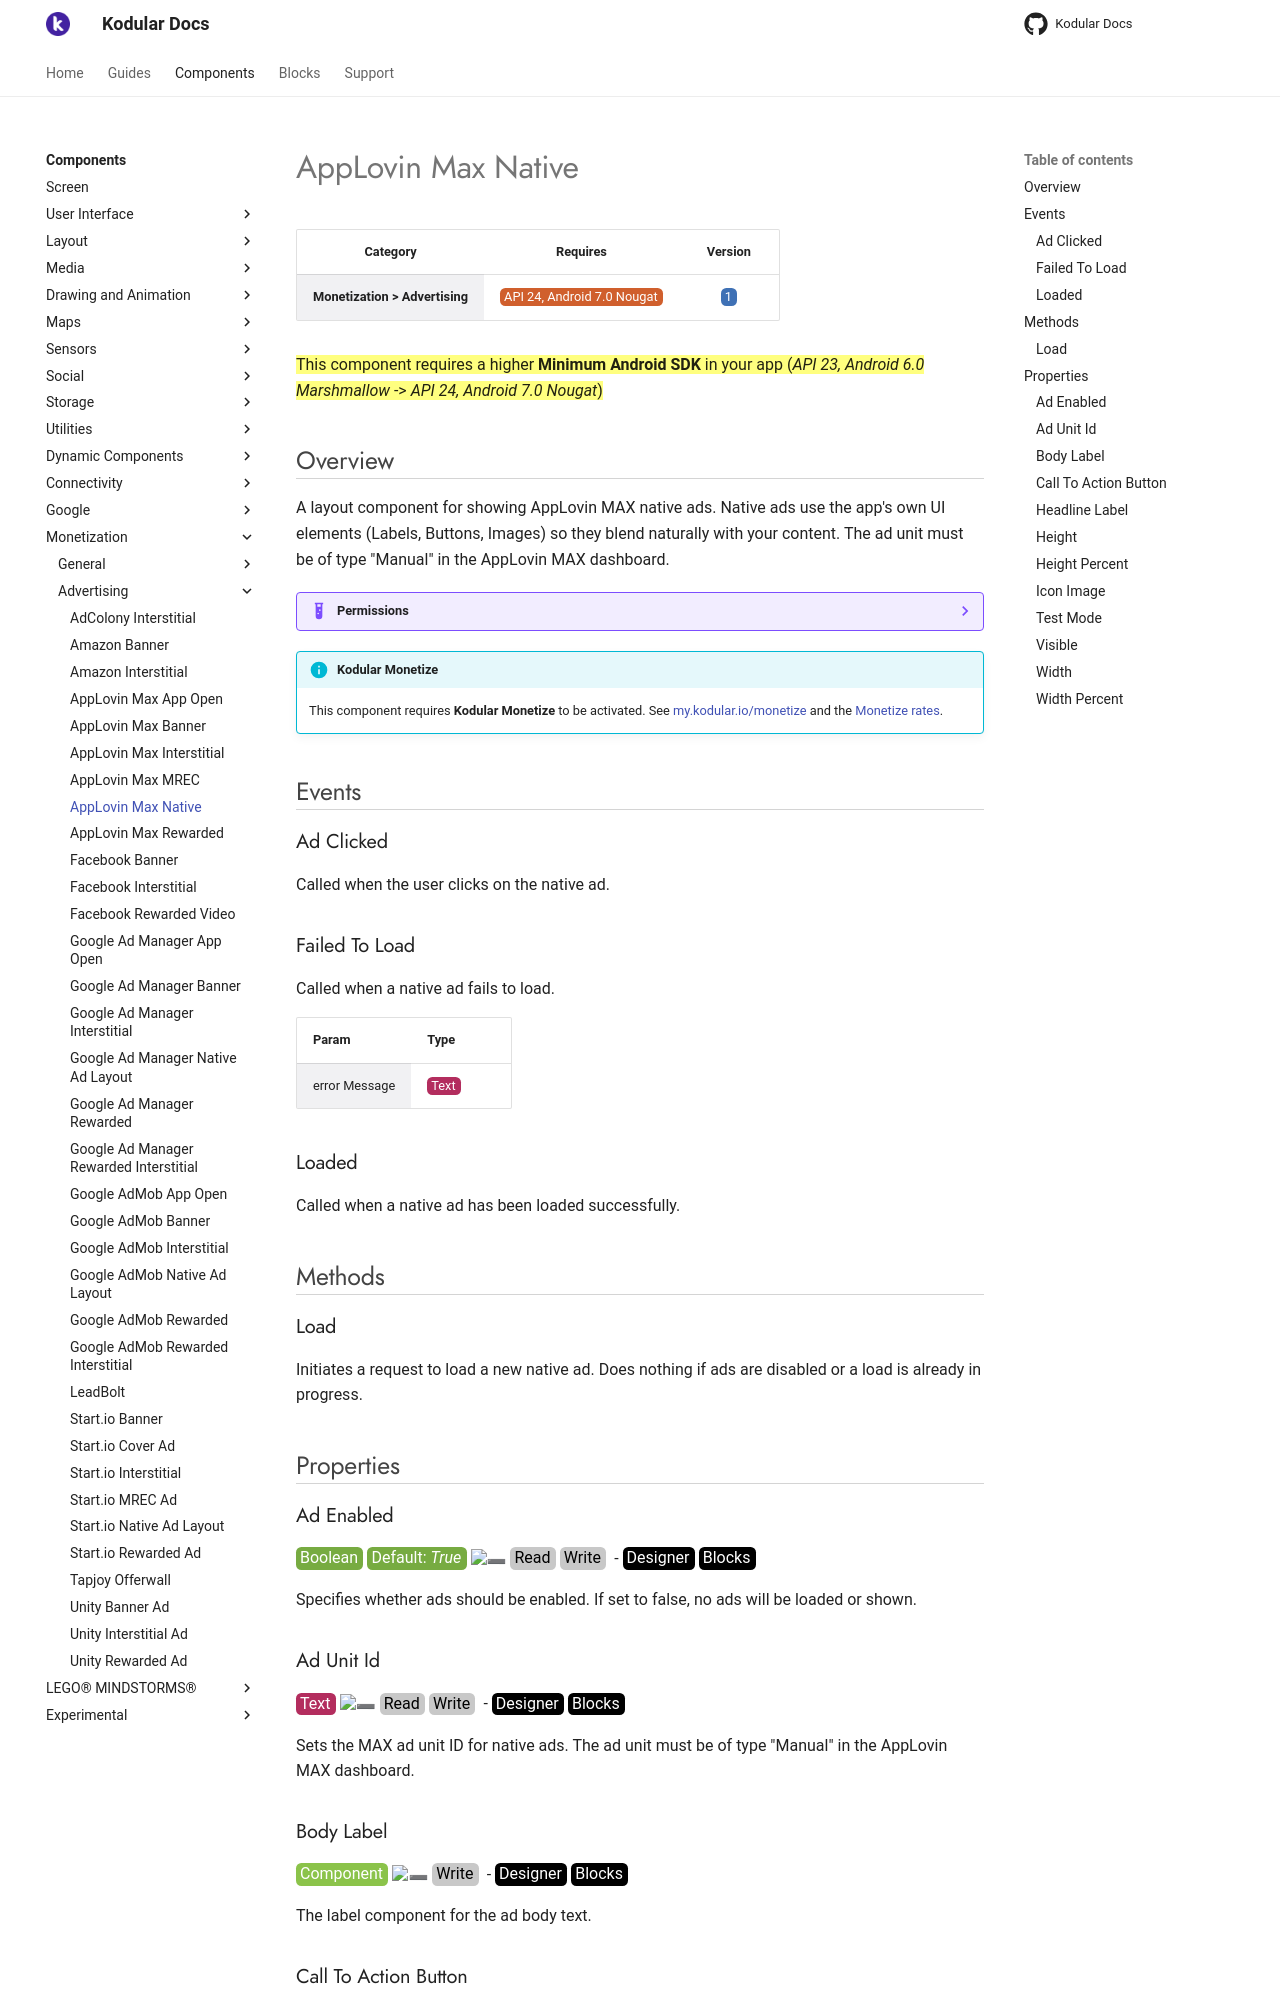

repository: Kodular/Documentation · page: components/monetization/advertising/applovin-max-native/index.html · generator: jekyll

# AppLovin Max Native

| Category | Requires | Version |
|:--------:|:-------:|:--------:|
|**Monetization > Advertising**|<span class="chip chip-any">API 24, Android 7.0 Nougat</span>|<span class="chip chip-number">1</span>|

==This component requires a higher **Minimum Android SDK** in your app (_API 23, Android 6.0 Marshmallow_ -> _API 24, Android 7.0 Nougat_)==

## Overview

A layout component for showing AppLovin MAX native ads. Native ads use the app's own UI elements (Labels, Buttons, Images) so they blend naturally with your content. The ad unit must be of type "Manual" in the AppLovin MAX dashboard.

??? example "Permissions"
    * [com.google.android.gms.permission.AD_ID](https://developer.android.com/reference/android/Manifest.permission.html#com.google.android.gms.permission.AD_ID)
    * [android.permission.INTERNET](https://developer.android.com/reference/android/Manifest.permission.html#INTERNET)
    * [android.permission.ACCESS_NETWORK_STATE](https://developer.android.com/reference/android/Manifest.permission.html#ACCESS_NETWORK_STATE)
    * [android.permission.ACCESS_WIFI_STATE](https://developer.android.com/reference/android/Manifest.permission.html#ACCESS_WIFI_STATE)

!!! info "Kodular Monetize"
    This component requires **Kodular Monetize** to be activated. See [my.kodular.io/monetize](https://my.kodular.io/monetize) and the [Monetize rates](https://kodul.ar/monetize-rates).

## Events

### Ad Clicked

Called when the user clicks on the native ad.

<div class="block" ai2-block="event" not-rendered="true" value="%7B%22componentName%22:%20%22AppLovin%20Max%20Native%22,%20%22name%22:%20%22Ad%20Clicked%22,%20%22param%22:%20%5B%5D%7D"></div>

### Failed To Load

Called when a native ad fails to load.

<div class="block" ai2-block="event" not-rendered="true" value="%7B%22componentName%22:%20%22AppLovin%20Max%20Native%22,%20%22name%22:%20%22Failed%20To%20Load%22,%20%22param%22:%20%5B%22error%20Message%22%5D%7D"></div>

| Param | Type |
|--------|------|
|error Message|<span class="chip chip-text">Text</span>|

### Loaded

Called when a native ad has been loaded successfully.

<div class="block" ai2-block="event" not-rendered="true" value="%7B%22componentName%22:%20%22AppLovin%20Max%20Native%22,%20%22name%22:%20%22Loaded%22,%20%22param%22:%20%5B%5D%7D"></div>

## Methods

### Load

Initiates a request to load a new native ad. Does nothing if ads are disabled or a load is already in progress.

<div class="block" ai2-block="method" not-rendered="true" value="%7B%22componentName%22:%20%22AppLovin%20Max%20Native%22,%20%22name%22:%20%22Load%22,%20%22output%22:%20false,%20%22param%22:%20%5B%5D%7D"></div>

## Properties

### Ad Enabled

<span style="user-select: none; white-space:pre-wrap;"><span class="chip chip-boolean">Boolean</span> <span class="chip chip-boolean">Default: <i>True</i></span> :heavy_minus_sign: <span class="chip chip-rw">Read</span> <span class="chip chip-rw">Write</span>  - <span class="chip chip-bd">Designer</span> <span class="chip chip-bd">Blocks</span></span>

Specifies whether ads should be enabled. If set to false, no ads will be loaded or shown.

<div class="block" ai2-block="property" not-rendered="true" value="%7B%22componentName%22:%20%22AppLovin%20Max%20Native%22,%20%22name%22:%20%22Ad%20Enabled%22,%20%22getter%22:%20true%7D"></div>
<div class="block" ai2-block="property" not-rendered="true" value="%7B%22componentName%22:%20%22AppLovin%20Max%20Native%22,%20%22name%22:%20%22Ad%20Enabled%22,%20%22getter%22:%20false%7D"></div>

### Ad Unit Id

<span style="user-select: none; white-space:pre-wrap;"><span class="chip chip-text">Text</span> :heavy_minus_sign: <span class="chip chip-rw">Read</span> <span class="chip chip-rw">Write</span>  - <span class="chip chip-bd">Designer</span> <span class="chip chip-bd">Blocks</span></span>

Sets the MAX ad unit ID for native ads. The ad unit must be of type "Manual" in the AppLovin MAX dashboard.

<div class="block" ai2-block="property" not-rendered="true" value="%7B%22componentName%22:%20%22AppLovin%20Max%20Native%22,%20%22name%22:%20%22Ad%20Unit%20Id%22,%20%22getter%22:%20true%7D"></div>
<div class="block" ai2-block="property" not-rendered="true" value="%7B%22componentName%22:%20%22AppLovin%20Max%20Native%22,%20%22name%22:%20%22Ad%20Unit%20Id%22,%20%22getter%22:%20false%7D"></div>

### Body Label

<span style="user-select: none; white-space:pre-wrap;"><span class="chip chip-component">Component</span> :heavy_minus_sign: <span class="chip chip-rw">Write</span>  - <span class="chip chip-bd">Designer</span> <span class="chip chip-bd">Blocks</span></span>

The label component for the ad body text.

<div class="block" ai2-block="property" not-rendered="true" value="%7B%22componentName%22:%20%22AppLovin%20Max%20Native%22,%20%22name%22:%20%22Body%20Label%22,%20%22getter%22:%20false%7D"></div>

### Call To Action Button

<span style="user-select: none; white-space:pre-wrap;"><span class="chip chip-component">Component</span> :heavy_minus_sign: <span class="chip chip-rw">Write</span>  - <span class="chip chip-bd">Designer</span> <span class="chip chip-bd">Blocks</span></span>

The button component for the ad call-to-action.

<div class="block" ai2-block="property" not-rendered="true" value="%7B%22componentName%22:%20%22AppLovin%20Max%20Native%22,%20%22name%22:%20%22Call%20To%20Action%20Button%22,%20%22getter%22:%20false%7D"></div>
